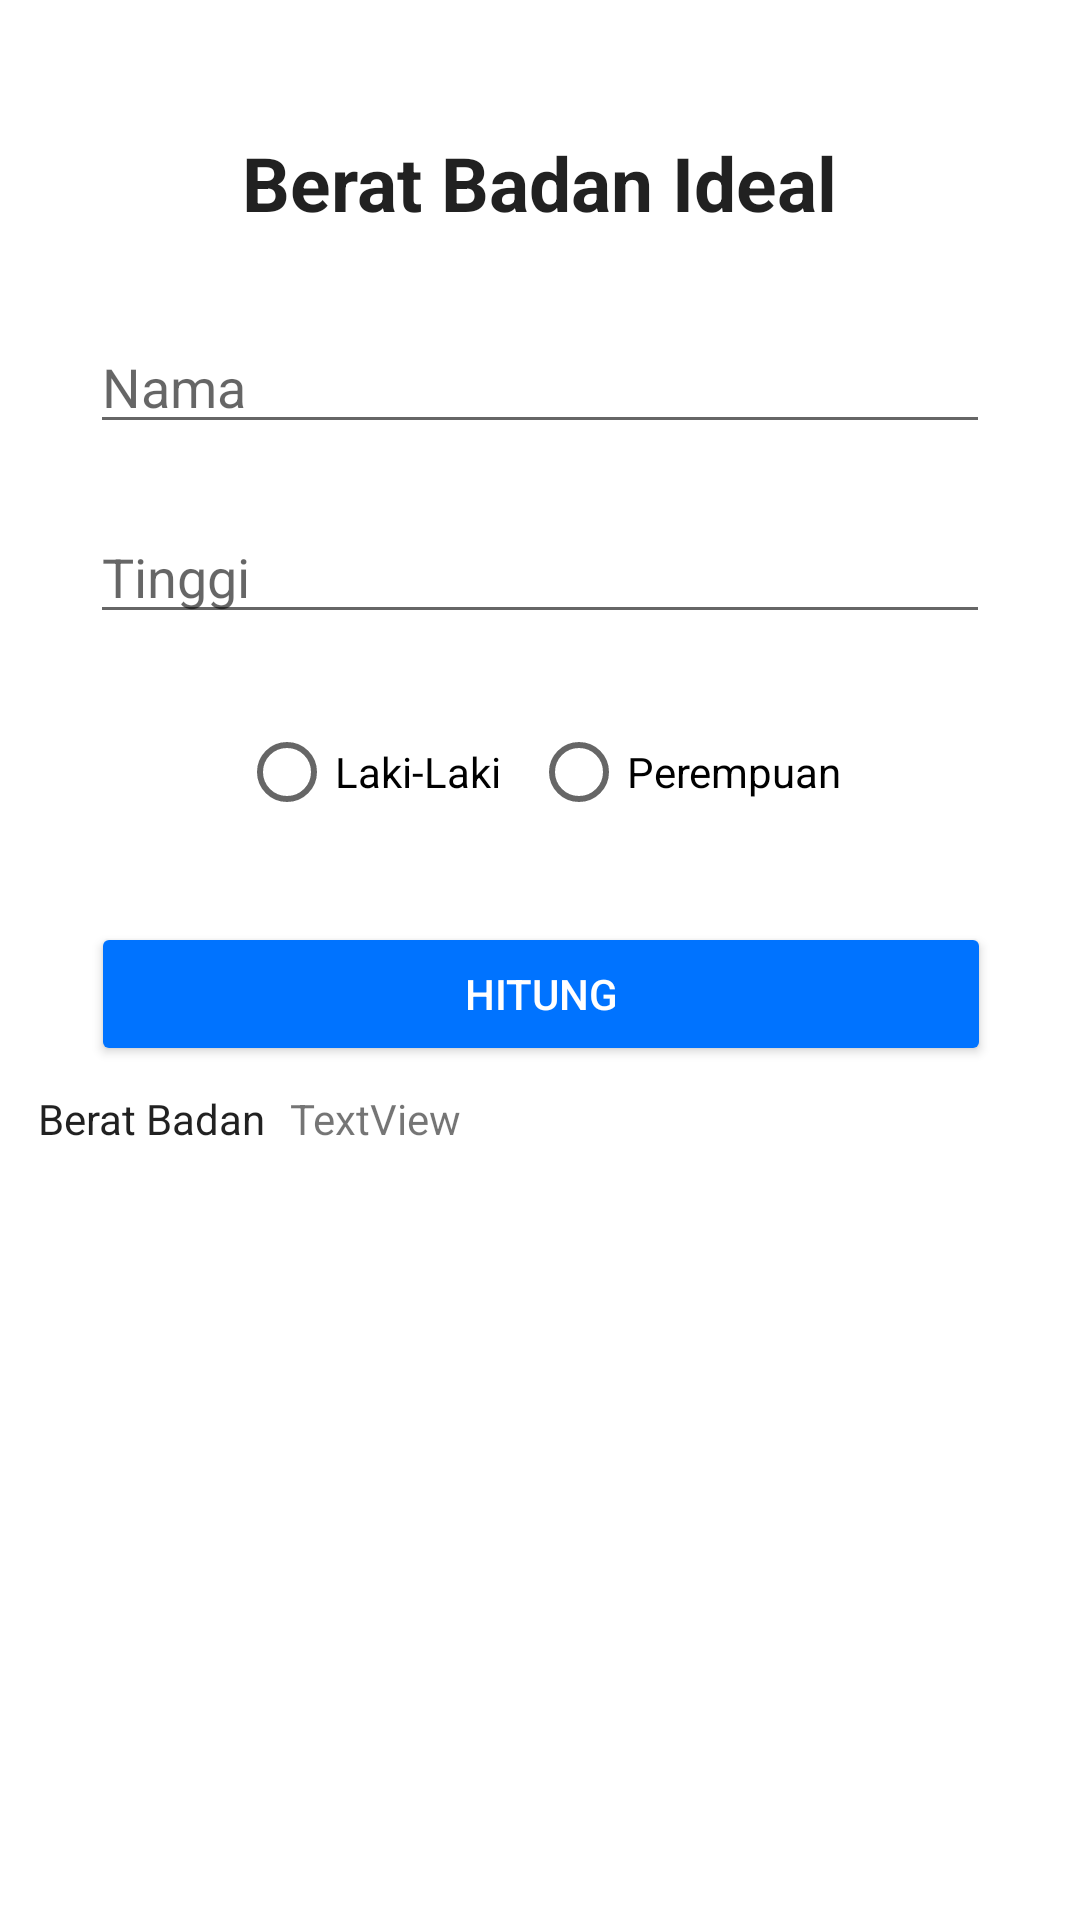

Android layout source for this screen:
<!-- AndroidManifest.xml: application theme Theme.BeratBadanRecycler -->
<!-- res/layout/activity_main.xml -->
<?xml version="1.0" encoding="utf-8"?>
<androidx.constraintlayout.widget.ConstraintLayout xmlns:android="http://schemas.android.com/apk/res/android"
    xmlns:app="http://schemas.android.com/apk/res-auto"
    xmlns:tools="http://schemas.android.com/tools"
    android:layout_width="match_parent"
    android:layout_height="match_parent"
    tools:context=".MainActivity">

    <TextView
        android:id="@+id/textView"
        android:layout_width="wrap_content"
        android:layout_height="wrap_content"
        android:layout_marginTop="44dp"
        android:text="Berat Badan Ideal"
        android:textColor="?attr/actionMenuTextColor"
        android:textSize="25dp"
        android:textStyle="bold"
        app:layout_constraintEnd_toEndOf="parent"
        app:layout_constraintHorizontal_bias="0.498"
        app:layout_constraintStart_toStartOf="parent"
        app:layout_constraintTop_toTopOf="parent" />

    <EditText
        android:id="@+id/nama"
        android:layout_width="300dp"
        android:layout_height="wrap_content"
        android:layout_marginTop="29dp"
        android:ems="10"
        android:inputType="textPersonName"
        android:hint="Nama"
        app:layout_constraintEnd_toEndOf="@+id/textView"
        app:layout_constraintStart_toStartOf="@+id/textView"
        app:layout_constraintTop_toBottomOf="@+id/textView" />

    <EditText
        android:id="@+id/tinggi"
        android:layout_width="300dp"
        android:layout_height="wrap_content"
        android:layout_marginTop="22dp"
        android:ems="10"
        android:inputType="textPersonName"
        android:hint="Tinggi"
        app:layout_constraintEnd_toEndOf="@+id/nama"
        app:layout_constraintStart_toStartOf="@+id/nama"
        app:layout_constraintTop_toBottomOf="@+id/nama" />

    <RadioGroup
        android:id="@+id/radioGroup"
        android:layout_width="wrap_content"
        android:layout_height="wrap_content"
        android:layout_marginTop="12dp"
        android:orientation="horizontal"
        android:padding="10dp"
        app:layout_constraintEnd_toEndOf="@+id/tinggi"
        app:layout_constraintStart_toStartOf="@+id/tinggi"
        app:layout_constraintTop_toBottomOf="@+id/tinggi">

        <RadioButton
            android:id="@+id/rbLaki"
            android:layout_width="wrap_content"
            android:layout_height="wrap_content"
            android:layout_marginRight="5dp"
            android:text="Laki-Laki"
            tools:layout_editor_absoluteX="88dp"
            tools:layout_editor_absoluteY="277dp" />

        <RadioButton
            android:id="@+id/rbPr"
            android:layout_width="wrap_content"
            android:layout_height="wrap_content"
            android:layout_marginLeft="5dp"
            android:text="Perempuan"
            tools:layout_editor_absoluteX="244dp"
            tools:layout_editor_absoluteY="277dp" />
    </RadioGroup>

    <Button
        android:id="@+id/hitung"
        android:layout_width="300dp"
        android:layout_height="wrap_content"
        android:layout_marginTop="16dp"
        android:backgroundTint="@color/cool_blue"
        android:text="Hitung"
        android:textColor="@color/white"
        app:layout_constraintEnd_toEndOf="@+id/radioGroup"
        app:layout_constraintStart_toStartOf="@+id/radioGroup"
        app:layout_constraintTop_toBottomOf="@+id/radioGroup" />

    <androidx.recyclerview.widget.RecyclerView
        android:id="@+id/listData"
        android:layout_width="0dp"
        android:layout_height="0dp"
        android:layout_marginTop="8dp"
        app:layout_constraintBottom_toBottomOf="parent"
        app:layout_constraintEnd_toEndOf="parent"
        app:layout_constraintStart_toStartOf="parent"
        app:layout_constraintTop_toBottomOf="@+id/hasil" />

    <ImageView
        android:id="@+id/simpan"
        android:layout_width="30dp"
        android:layout_height="30dp"
        android:layout_marginTop="16dp"
        android:layout_marginEnd="16dp"
        app:layout_constraintEnd_toEndOf="parent"
        app:layout_constraintTop_toTopOf="parent"
        app:srcCompat="@drawable/ic_save" />

    <TextView
        android:id="@+id/textView2"
        android:layout_width="wrap_content"
        android:layout_height="wrap_content"
        android:layout_marginTop="8dp"
        android:text="Berat Badan"
        android:textColor="?attr/actionMenuTextColor"
        app:layout_constraintEnd_toEndOf="parent"
        app:layout_constraintHorizontal_bias="0.045"
        app:layout_constraintStart_toStartOf="parent"
        app:layout_constraintTop_toBottomOf="@+id/hitung" />

    <TextView
        android:id="@+id/hasil"
        android:layout_width="wrap_content"
        android:layout_height="wrap_content"
        android:layout_marginStart="8dp"
        android:text="TextView"
        app:layout_constraintBottom_toBottomOf="@+id/textView2"
        app:layout_constraintStart_toEndOf="@+id/textView2"
        app:layout_constraintTop_toTopOf="@+id/textView2" />
</androidx.constraintlayout.widget.ConstraintLayout>
<!-- resources referenced by this layout -->
<resources>
  <color name="cool_blue">#0073FF</color>
  <color name="white">#FFFFFFFF</color>
  <style name="Theme.BeratBadanRecycler" parent="Theme.MaterialComponents.DayNight.DarkActionBar">
          
          <item name="colorPrimary">@color/cool_blue</item>
          <item name="colorPrimaryVariant">@color/cool_darkBlue</item>
          <item name="colorOnPrimary">@color/white</item>
          
          <item name="colorSecondary">@color/teal_200</item>
          <item name="colorSecondaryVariant">@color/teal_700</item>
          <item name="colorOnSecondary">@color/black</item>
          
          <item name="android:statusBarColor" tools:targetApi="l">?attr/colorPrimaryVariant</item>
          
      </style>
  <color name="cool_darkBlue">#0053B8</color>
  <color name="teal_200">#FF03DAC5</color>
  <color name="teal_700">#FF018786</color>
  <color name="black">#FF000000</color>
</resources>
